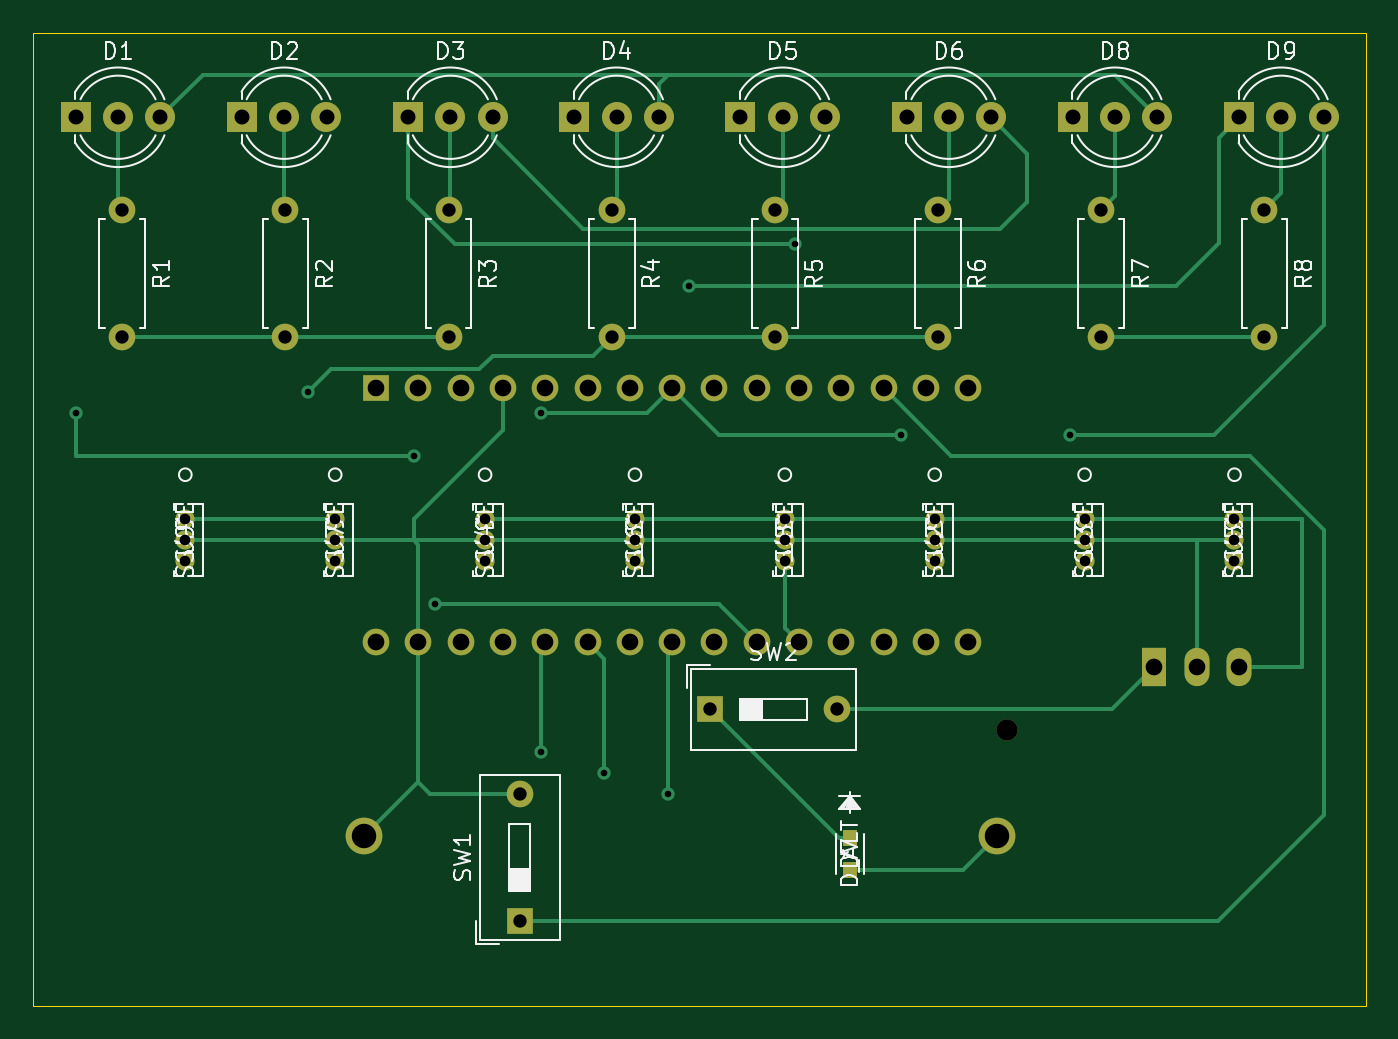
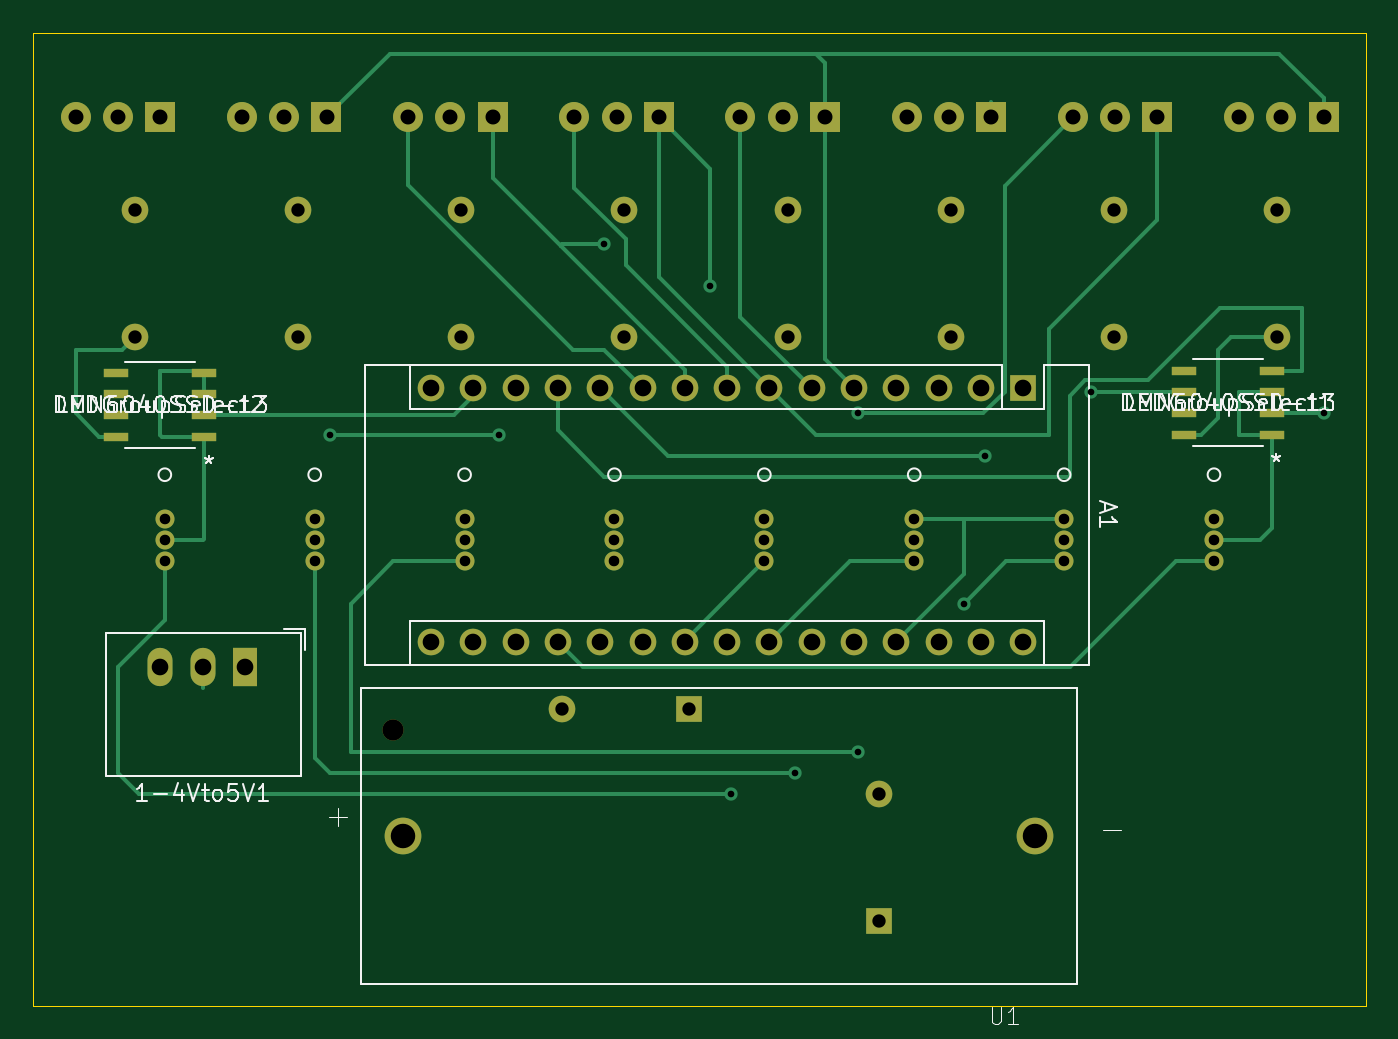
Circuit board: 9 layer files. Board 80.0 x 58.4 mm.
- bottom_copper: 1spareparts-B_Cu.gbl (11486 bytes)
- bottom_mask: 1spareparts-B_Mask.gbs (4131 bytes)
- bottom_silk: 1spareparts-B_SilkS.gbo (23481 bytes)
- outline: 1spareparts-Edge_Cuts.gm1 (766 bytes)
- top_copper: 1spareparts-F_Cu.gtl (10611 bytes)
- top_mask: 1spareparts-F_Mask.gts (3763 bytes)
- top_silk: 1spareparts-F_SilkS.gto (50339 bytes)
- drill: 1spareparts-NPTH.drl (66 bytes)
- drill: 1spareparts-PTH.drl (1851 bytes)

=== bottom_copper: 1spareparts-B_Cu.gbl (11486 bytes, source omitted) ===
=== bottom_mask: 1spareparts-B_Mask.gbs ===
G04 #@! TF.GenerationSoftware,KiCad,Pcbnew,(5.1.10)-1*
G04 #@! TF.CreationDate,2021-07-19T16:23:16-07:00*
G04 #@! TF.ProjectId,1spareparts,31737061-7265-4706-9172-74732e6b6963,rev?*
G04 #@! TF.SameCoordinates,Original*
G04 #@! TF.FileFunction,Soldermask,Bot*
G04 #@! TF.FilePolarity,Negative*
%FSLAX46Y46*%
G04 Gerber Fmt 4.6, Leading zero omitted, Abs format (unit mm)*
G04 Created by KiCad (PCBNEW (5.1.10)-1) date 2021-07-19 16:23:16*
%MOMM*%
%LPD*%
G01*
G04 APERTURE LIST*
%ADD10R,1.524000X0.558800*%
%ADD11C,1.270000*%
%ADD12C,2.205000*%
%ADD13R,1.600000X1.600000*%
%ADD14O,1.600000X1.600000*%
%ADD15O,1.500000X2.300000*%
%ADD16R,1.500000X2.300000*%
%ADD17R,1.800000X1.800000*%
%ADD18C,1.800000*%
%ADD19C,1.143000*%
%ADD20C,1.600000*%
G04 APERTURE END LIST*
D10*
X111044796Y-87630000D03*
X111044796Y-86360000D03*
X111044796Y-85090000D03*
X111044796Y-83820000D03*
X116332000Y-83820000D03*
X116332000Y-85090000D03*
X116332000Y-86360000D03*
X116332000Y-87630000D03*
D11*
X163852000Y-105390000D03*
D12*
X163257000Y-111760000D03*
X125287000Y-111760000D03*
D13*
X125984000Y-84836000D03*
D14*
X159004000Y-100076000D03*
X128524000Y-84836000D03*
X156464000Y-100076000D03*
X131064000Y-84836000D03*
X153924000Y-100076000D03*
X133604000Y-84836000D03*
X151384000Y-100076000D03*
X136144000Y-84836000D03*
X148844000Y-100076000D03*
X138684000Y-84836000D03*
X146304000Y-100076000D03*
X141224000Y-84836000D03*
X143764000Y-100076000D03*
X143764000Y-84836000D03*
X141224000Y-100076000D03*
X146304000Y-84836000D03*
X138684000Y-100076000D03*
X148844000Y-84836000D03*
X136144000Y-100076000D03*
X151384000Y-84836000D03*
X133604000Y-100076000D03*
X153924000Y-84836000D03*
X131064000Y-100076000D03*
X156464000Y-84836000D03*
X128524000Y-100076000D03*
X159004000Y-84836000D03*
X125984000Y-100076000D03*
X161544000Y-84836000D03*
X161544000Y-100076000D03*
D15*
X177800000Y-101600000D03*
X175260000Y-101600000D03*
D16*
X172720000Y-101600000D03*
D17*
X177800000Y-68580000D03*
D18*
X180340000Y-68580000D03*
X182880000Y-68580000D03*
D17*
X107950000Y-68580000D03*
D18*
X110490000Y-68580000D03*
X113030000Y-68580000D03*
X123008571Y-68580000D03*
X120468571Y-68580000D03*
D17*
X117928571Y-68580000D03*
X127907142Y-68580000D03*
D18*
X130447142Y-68580000D03*
X132987142Y-68580000D03*
X142965713Y-68580000D03*
X140425713Y-68580000D03*
D17*
X137885713Y-68580000D03*
X147864284Y-68580000D03*
D18*
X150404284Y-68580000D03*
X152944284Y-68580000D03*
X162922855Y-68580000D03*
X160382855Y-68580000D03*
D17*
X157842855Y-68580000D03*
D18*
X172901426Y-68580000D03*
X170361426Y-68580000D03*
D17*
X167821426Y-68580000D03*
D10*
X180443602Y-87757000D03*
X180443602Y-86487000D03*
X180443602Y-85217000D03*
X180443602Y-83947000D03*
X175156398Y-83947000D03*
X175156398Y-85217000D03*
X175156398Y-86487000D03*
X175156398Y-87757000D03*
D13*
X134620000Y-116840000D03*
D14*
X134620000Y-109220000D03*
X153670000Y-104140000D03*
D13*
X146050000Y-104140000D03*
D19*
X159530000Y-92710000D03*
X159530000Y-93980000D03*
X159530000Y-95250000D03*
X168530000Y-95250000D03*
X168530000Y-93980000D03*
X168530000Y-92710000D03*
X132530000Y-92710000D03*
X132530000Y-93980000D03*
X132530000Y-95250000D03*
X177530000Y-95250000D03*
X177530000Y-93980000D03*
X177530000Y-92710000D03*
X141530000Y-92710000D03*
X141530000Y-93980000D03*
X141530000Y-95250000D03*
X123530000Y-95250000D03*
X123530000Y-93980000D03*
X123530000Y-92710000D03*
X150530000Y-92710000D03*
X150530000Y-93980000D03*
X150530000Y-95250000D03*
X114530000Y-95250000D03*
X114530000Y-93980000D03*
X114530000Y-92710000D03*
D14*
X110744000Y-81788000D03*
D20*
X110744000Y-74168000D03*
X120541142Y-74168000D03*
D14*
X120541142Y-81788000D03*
X130338284Y-81788000D03*
D20*
X130338284Y-74168000D03*
X140135426Y-74168000D03*
D14*
X140135426Y-81788000D03*
X149932568Y-81788000D03*
D20*
X149932568Y-74168000D03*
X159729710Y-74168000D03*
D14*
X159729710Y-81788000D03*
X169526852Y-81788000D03*
D20*
X169526852Y-74168000D03*
X179324000Y-74168000D03*
D14*
X179324000Y-81788000D03*
M02*

=== bottom_silk: 1spareparts-B_SilkS.gbo (23481 bytes, source omitted) ===
=== outline: 1spareparts-Edge_Cuts.gm1 ===
G04 #@! TF.GenerationSoftware,KiCad,Pcbnew,(5.1.10)-1*
G04 #@! TF.CreationDate,2021-07-19T16:23:16-07:00*
G04 #@! TF.ProjectId,1spareparts,31737061-7265-4706-9172-74732e6b6963,rev?*
G04 #@! TF.SameCoordinates,Original*
G04 #@! TF.FileFunction,Profile,NP*
%FSLAX46Y46*%
G04 Gerber Fmt 4.6, Leading zero omitted, Abs format (unit mm)*
G04 Created by KiCad (PCBNEW (5.1.10)-1) date 2021-07-19 16:23:16*
%MOMM*%
%LPD*%
G01*
G04 APERTURE LIST*
G04 #@! TA.AperFunction,Profile*
%ADD10C,0.050000*%
G04 #@! TD*
G04 APERTURE END LIST*
D10*
X105410000Y-121920000D02*
X105410000Y-63500000D01*
X185420000Y-121920000D02*
X105410000Y-121920000D01*
X185420000Y-63500000D02*
X185420000Y-121920000D01*
X105410000Y-63500000D02*
X185420000Y-63500000D01*
M02*

=== top_copper: 1spareparts-F_Cu.gtl (10611 bytes, source omitted) ===
=== top_mask: 1spareparts-F_Mask.gts ===
G04 #@! TF.GenerationSoftware,KiCad,Pcbnew,(5.1.10)-1*
G04 #@! TF.CreationDate,2021-07-19T16:23:16-07:00*
G04 #@! TF.ProjectId,1spareparts,31737061-7265-4706-9172-74732e6b6963,rev?*
G04 #@! TF.SameCoordinates,Original*
G04 #@! TF.FileFunction,Soldermask,Top*
G04 #@! TF.FilePolarity,Negative*
%FSLAX46Y46*%
G04 Gerber Fmt 4.6, Leading zero omitted, Abs format (unit mm)*
G04 Created by KiCad (PCBNEW (5.1.10)-1) date 2021-07-19 16:23:16*
%MOMM*%
%LPD*%
G01*
G04 APERTURE LIST*
%ADD10C,1.270000*%
%ADD11C,2.205000*%
%ADD12R,1.600000X1.600000*%
%ADD13O,1.600000X1.600000*%
%ADD14O,1.500000X2.300000*%
%ADD15R,1.500000X2.300000*%
%ADD16R,1.800000X1.800000*%
%ADD17C,1.800000*%
%ADD18R,0.889000X0.952500*%
%ADD19C,1.143000*%
%ADD20C,1.600000*%
G04 APERTURE END LIST*
D10*
X163852000Y-105390000D03*
D11*
X163257000Y-111760000D03*
X125287000Y-111760000D03*
D12*
X125984000Y-84836000D03*
D13*
X159004000Y-100076000D03*
X128524000Y-84836000D03*
X156464000Y-100076000D03*
X131064000Y-84836000D03*
X153924000Y-100076000D03*
X133604000Y-84836000D03*
X151384000Y-100076000D03*
X136144000Y-84836000D03*
X148844000Y-100076000D03*
X138684000Y-84836000D03*
X146304000Y-100076000D03*
X141224000Y-84836000D03*
X143764000Y-100076000D03*
X143764000Y-84836000D03*
X141224000Y-100076000D03*
X146304000Y-84836000D03*
X138684000Y-100076000D03*
X148844000Y-84836000D03*
X136144000Y-100076000D03*
X151384000Y-84836000D03*
X133604000Y-100076000D03*
X153924000Y-84836000D03*
X131064000Y-100076000D03*
X156464000Y-84836000D03*
X128524000Y-100076000D03*
X159004000Y-84836000D03*
X125984000Y-100076000D03*
X161544000Y-84836000D03*
X161544000Y-100076000D03*
D14*
X177800000Y-101600000D03*
X175260000Y-101600000D03*
D15*
X172720000Y-101600000D03*
D16*
X177800000Y-68580000D03*
D17*
X180340000Y-68580000D03*
X182880000Y-68580000D03*
D16*
X107950000Y-68580000D03*
D17*
X110490000Y-68580000D03*
X113030000Y-68580000D03*
X123008571Y-68580000D03*
X120468571Y-68580000D03*
D16*
X117928571Y-68580000D03*
X127907142Y-68580000D03*
D17*
X130447142Y-68580000D03*
X132987142Y-68580000D03*
X142965713Y-68580000D03*
X140425713Y-68580000D03*
D16*
X137885713Y-68580000D03*
X147864284Y-68580000D03*
D17*
X150404284Y-68580000D03*
X152944284Y-68580000D03*
X162922855Y-68580000D03*
X160382855Y-68580000D03*
D16*
X157842855Y-68580000D03*
D18*
X154432000Y-111848900D03*
X154432000Y-113792000D03*
D17*
X172901426Y-68580000D03*
X170361426Y-68580000D03*
D16*
X167821426Y-68580000D03*
D12*
X134620000Y-116840000D03*
D13*
X134620000Y-109220000D03*
X153670000Y-104140000D03*
D12*
X146050000Y-104140000D03*
D19*
X159530000Y-92710000D03*
X159530000Y-93980000D03*
X159530000Y-95250000D03*
X168530000Y-95250000D03*
X168530000Y-93980000D03*
X168530000Y-92710000D03*
X132530000Y-92710000D03*
X132530000Y-93980000D03*
X132530000Y-95250000D03*
X177530000Y-95250000D03*
X177530000Y-93980000D03*
X177530000Y-92710000D03*
X141530000Y-92710000D03*
X141530000Y-93980000D03*
X141530000Y-95250000D03*
X123530000Y-95250000D03*
X123530000Y-93980000D03*
X123530000Y-92710000D03*
X150530000Y-92710000D03*
X150530000Y-93980000D03*
X150530000Y-95250000D03*
X114530000Y-95250000D03*
X114530000Y-93980000D03*
X114530000Y-92710000D03*
D13*
X110744000Y-81788000D03*
D20*
X110744000Y-74168000D03*
X120541142Y-74168000D03*
D13*
X120541142Y-81788000D03*
X130338284Y-81788000D03*
D20*
X130338284Y-74168000D03*
X140135426Y-74168000D03*
D13*
X140135426Y-81788000D03*
X149932568Y-81788000D03*
D20*
X149932568Y-74168000D03*
X159729710Y-74168000D03*
D13*
X159729710Y-81788000D03*
X169526852Y-81788000D03*
D20*
X169526852Y-74168000D03*
X179324000Y-74168000D03*
D13*
X179324000Y-81788000D03*
M02*

=== top_silk: 1spareparts-F_SilkS.gto (50339 bytes, source omitted) ===
=== drill: 1spareparts-NPTH.drl ===
M48
INCH,TZ
T1C0.0500
%
G90
G05
T1
X64509Y-41492
T0
M30

=== drill: 1spareparts-PTH.drl ===
M48
INCH,TZ
T1C0.0157
T2C0.0250
T3C0.0315
T4C0.0354
T5C0.0394
T6C0.0579
%
G90
G05
T1
X42500Y-34000
X48000Y-33500
X50500Y-35000
X51000Y-38500
X53500Y-34000
X53500Y-42000
X55000Y-42500
X56500Y-43000
X57000Y-31000
X59500Y-30000
X62000Y-34500
X66000Y-34500
T2
X45091Y-36500
X45091Y-37000
X45091Y-37500
X48634Y-36500
X48634Y-37000
X48634Y-37500
X52177Y-36500
X52177Y-37000
X52177Y-37500
X55720Y-36500
X55720Y-37000
X55720Y-37500
X59264Y-36500
X59264Y-37000
X59264Y-37500
X62807Y-36500
X62807Y-37000
X62807Y-37500
X66350Y-36500
X66350Y-37000
X66350Y-37500
X69894Y-36500
X69894Y-37000
X69894Y-37500
T3
X43600Y-29200
X43600Y-32200
X47457Y-29200
X47457Y-32200
X51314Y-29200
X51314Y-32200
X53000Y-43000
X53000Y-46000
X55171Y-29200
X55171Y-32200
X57500Y-41000
X59029Y-29200
X59029Y-32200
X60500Y-41000
X62886Y-29200
X62886Y-32200
X66743Y-29200
X66743Y-32200
X70600Y-29200
X70600Y-32200
T4
X42500Y-27000
X43500Y-27000
X44500Y-27000
X46429Y-27000
X47429Y-27000
X48429Y-27000
X50357Y-27000
X51357Y-27000
X52357Y-27000
X54286Y-27000
X55286Y-27000
X56286Y-27000
X58214Y-27000
X59214Y-27000
X60214Y-27000
X62143Y-27000
X63143Y-27000
X64143Y-27000
X66071Y-27000
X67071Y-27000
X68071Y-27000
X70000Y-27000
X71000Y-27000
X72000Y-27000
T5
X49600Y-33400
X49600Y-39400
X50600Y-33400
X50600Y-39400
X51600Y-33400
X51600Y-39400
X52600Y-33400
X52600Y-39400
X53600Y-33400
X53600Y-39400
X54600Y-33400
X54600Y-39400
X55600Y-33400
X55600Y-39400
X56600Y-33400
X56600Y-39400
X57600Y-33400
X57600Y-39400
X58600Y-33400
X58600Y-39400
X59600Y-33400
X59600Y-39400
X60600Y-33400
X60600Y-39400
X61600Y-33400
X61600Y-39400
X62600Y-33400
X62600Y-39400
X63600Y-33400
X63600Y-39400
X68000Y-40000
X69000Y-40000
X70000Y-40000
T6
X49326Y-44000
X64274Y-44000
T0
M30

